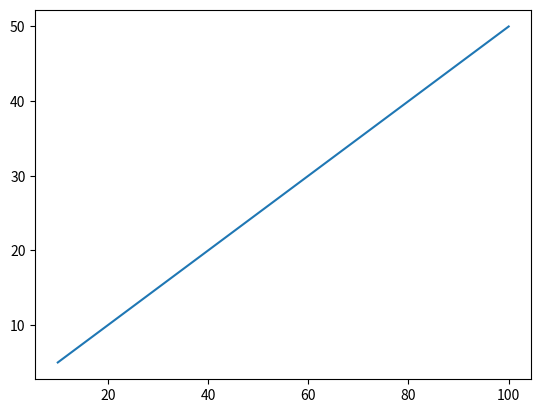

Generate this figure with matplotlib: (Note: this script raises an exception after producing the figure.)
# -*- coding: utf-8 -*-
"""
Created on Fri Sep 12 14:11:31 2025

[redacted]
"""

import matplotlib.pyplot as plt

x = []
y = []

def f(x):
    return x/2

#def f(x):
    #return x*2

#for i in range(100):
    #x.append(i)
    #y.append(f(i))

x_verdi = 10
x.append(x_verdi)
y.append(f(x_verdi))

x_verdi = 100
x.append(x_verdi)
y.append(f(x_verdi))



plt.plot(x,y)

#%%

a = 10
b = 20
c = 20/2

if(a<b):  # Betingelse
    print("a er mindre enn b")  
if(b==c):
    print("b er lik c")
else: c = b
print(c)

#%%

tall = float(input("Skriv inn ett tall:"))

if (tall>=0):
    print("Tallet", tall, "er større eller lik 0")
else: 
    print("Tallet", tall, "er ikke større eller lik 0")
    
#%%

tall = float(input("Skriv inn ett tall:"))

if (tall>100):
    print("Tallet", tall, "er større enn 100")
elif(tall>50):
    print("Tallet", tall, "er mindre enn 100 og større enn 50")
elif(tall>25):
    print("Tallet", tall, "er mindre enn 50 og større enn 25")
else: 
    print("Tallet", tall, "er mindre enn 25")



































